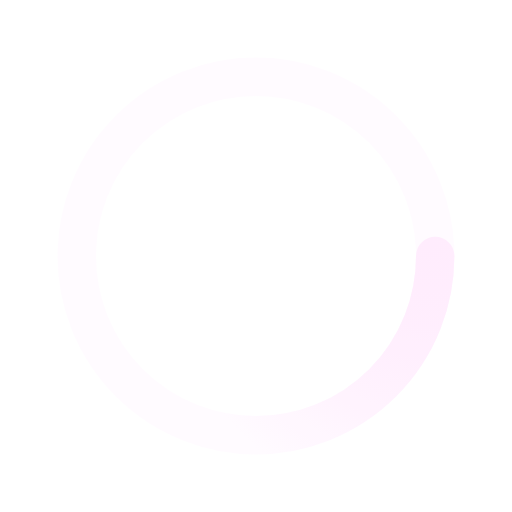
t = 0.00 s
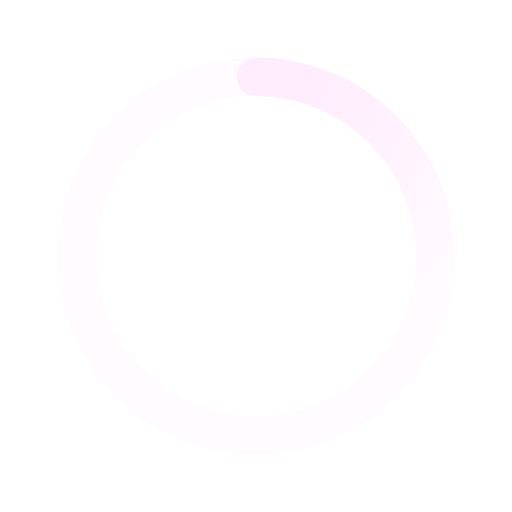
t = 0.50 s
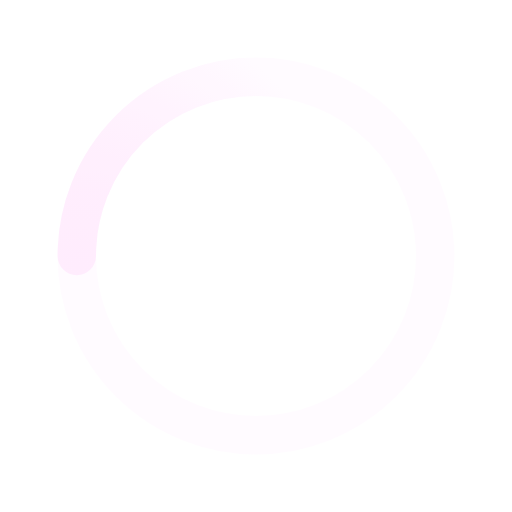
t = 1.00 s
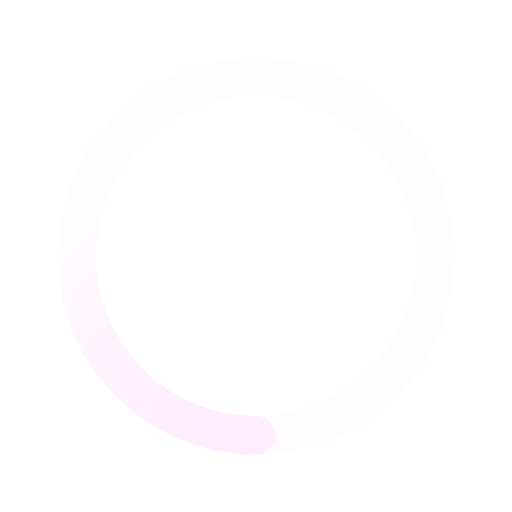
t = 1.50 s

The animated SVG that drew these frames (rendered in a browser with its animation timeline set to each time). Animation: 1 SMIL element (animateTransform=1); one cycle of 2.00 s, repeats indefinitely.

﻿<svg xmlns='http://www.w3.org/2000/svg' viewBox='0 0 200 200'><radialGradient id='a12' cx='.66' fx='.66' cy='.3125' fy='.3125' gradientTransform='scale(1.5)'><stop offset='0' stop-color='#FFEDFD'></stop><stop offset='.3' stop-color='#FFEDFD' stop-opacity='.9'></stop><stop offset='.6' stop-color='#FFEDFD' stop-opacity='.6'></stop><stop offset='.8' stop-color='#FFEDFD' stop-opacity='.3'></stop><stop offset='1' stop-color='#FFEDFD' stop-opacity='0'></stop></radialGradient><circle transform-origin='center' fill='none' stroke='url(#a12)' stroke-width='15' stroke-linecap='round' stroke-dasharray='200 1000' stroke-dashoffset='0' cx='100' cy='100' r='70'><animateTransform type='rotate' attributeName='transform' calcMode='spline' dur='2' values='360;0' keyTimes='0;1' keySplines='0 0 1 1' repeatCount='indefinite'></animateTransform></circle><circle transform-origin='center' fill='none' opacity='.2' stroke='#FFEDFD' stroke-width='15' stroke-linecap='round' cx='100' cy='100' r='70'></circle></svg>